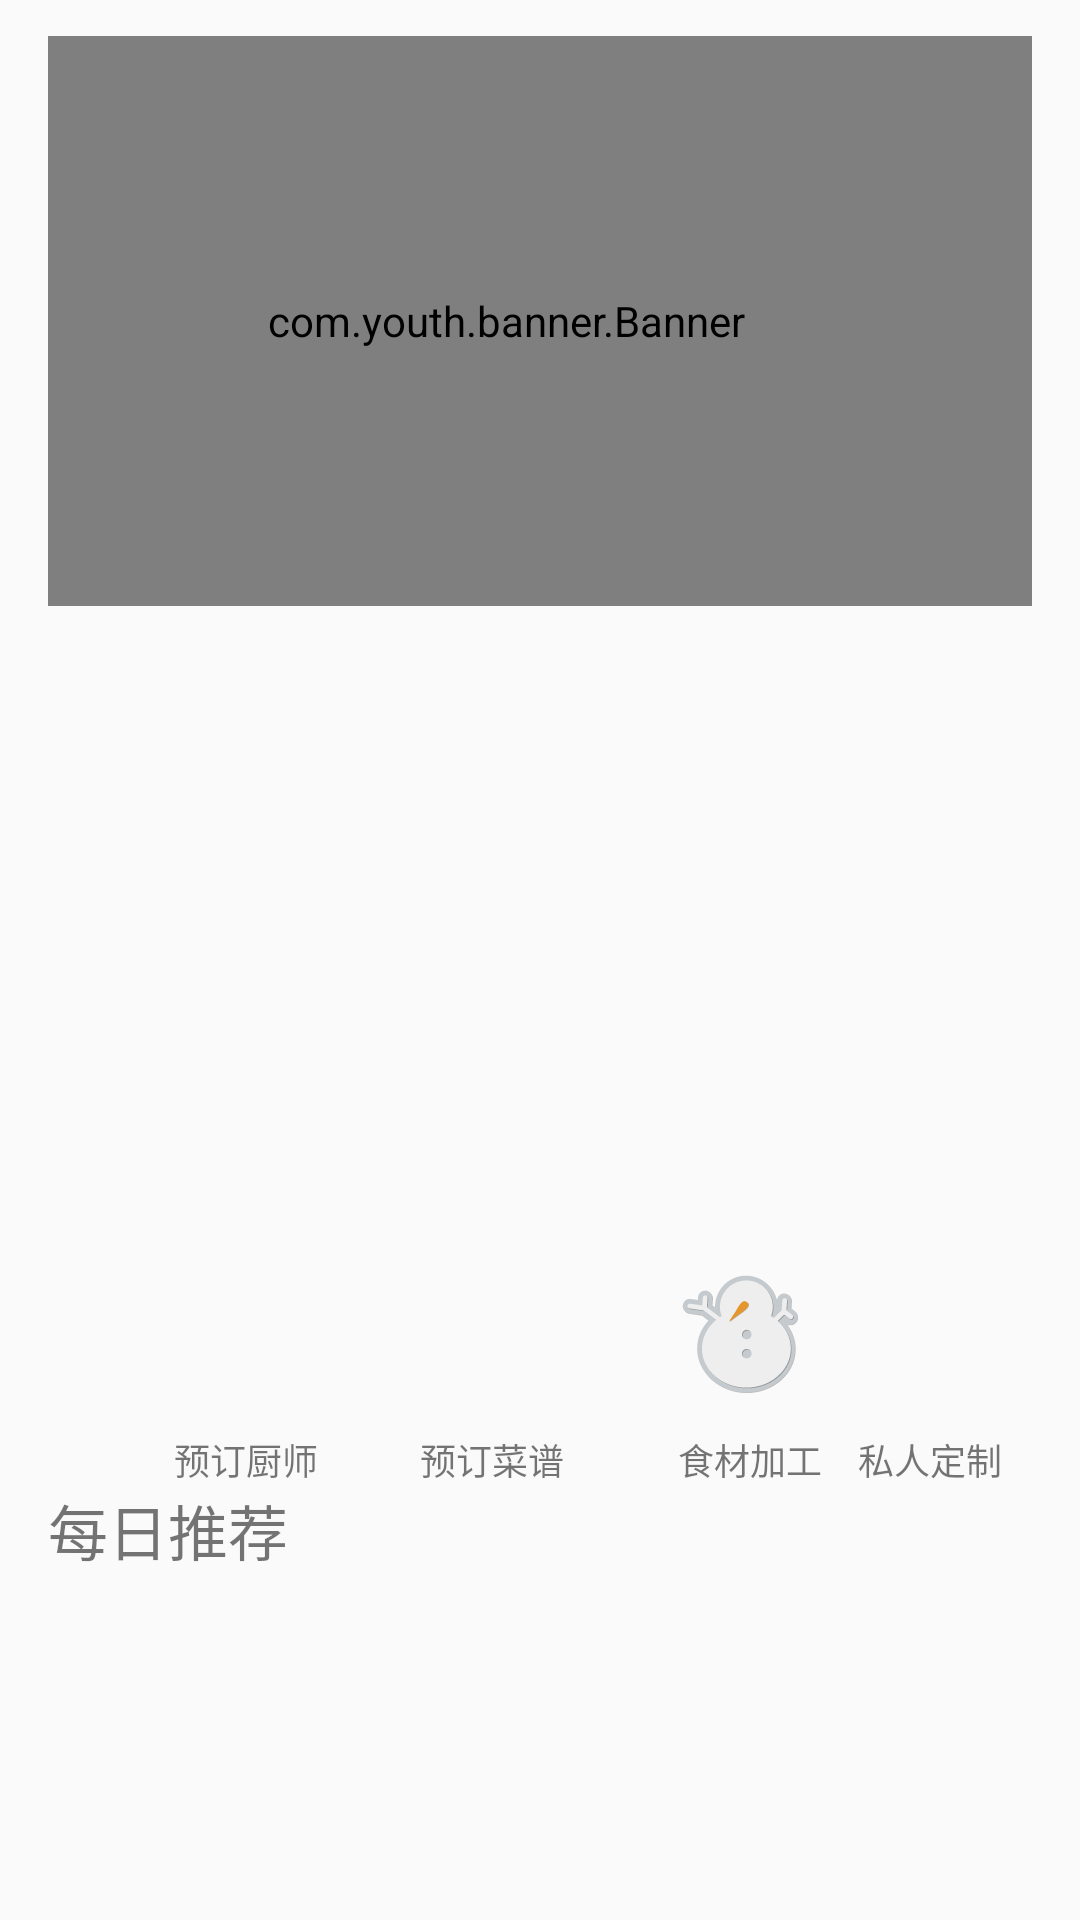

This screen was rendered from an Android layout file. Write that file and the resources it references.
<!-- AndroidManifest.xml: application theme AppTheme -->
<!-- res/layout/recipe_recom_list_entrance.xml -->
<?xml version="1.0" encoding="utf-8"?>
<android.support.constraint.ConstraintLayout
    xmlns:android="http://schemas.android.com/apk/res/android"
    xmlns:app="http://schemas.android.com/apk/res-auto"
    xmlns:tools="http://schemas.android.com/tools"
    android:orientation="vertical"
    android:layout_width="match_parent"
    android:layout_height="wrap_content"
    android:id="@+id/entrance_recipe"
    android:minHeight="?android:attr/listPreferredItemHeight"
    android:paddingBottom="1dp"
    android:paddingLeft="16dp"
    android:paddingRight="16dp"
    android:paddingTop="12dp"
    android:background="@drawable/list_touch_selector">


    <com.youth.banner.Banner
        android:id="@+id/banner"
        android:layout_width="388dp"
        android:layout_height="190dp"
        android:layout_above="@+id/re_menu_txt"

        app:layout_constraintBottom_toTopOf="@+id/ingredient_process_icon"
        app:layout_constraintEnd_toEndOf="parent"
        app:layout_constraintHorizontal_bias="0.695"
        app:layout_constraintStart_toStartOf="parent"
        app:layout_constraintTop_toTopOf="parent"
        app:layout_constraintVertical_bias="0.0"
        tools:ignore="MissingConstraints">

    </com.youth.banner.Banner>

    <TextView
        android:id="@+id/re_recipe_txt"
        android:layout_width="wrap_content"
        android:layout_height="wrap_content"
        android:layout_marginTop="8dp"
        android:text="预订厨师"
        android:textSize="12sp"
        app:layout_constraintEnd_toEndOf="@+id/recipe_icon"
        app:layout_constraintHorizontal_bias="1.0"
        app:layout_constraintStart_toStartOf="@+id/recipe_icon"
        app:layout_constraintTop_toBottomOf="@+id/recipe_icon" />

    <ImageView
        android:id="@+id/menu_icon"
        android:layout_width="50dp"
        android:layout_height="50dp"
        android:layout_marginStart="32dp"
        android:layout_marginLeft="32dp"
        app:layout_constraintStart_toEndOf="@+id/recipe_icon"
        app:layout_constraintTop_toTopOf="@+id/guideline2"
        app:srcCompat="@drawable/ic_clear" />

    <TextView
        android:id="@+id/re_menu_txt"
        android:layout_width="wrap_content"
        android:layout_height="wrap_content"
        android:layout_marginTop="8dp"
        android:text="预订菜谱"
        android:textSize="12sp"
        app:layout_constraintEnd_toEndOf="@+id/menu_icon"
        app:layout_constraintHorizontal_bias="1.0"
        app:layout_constraintStart_toStartOf="@+id/menu_icon"
        app:layout_constraintTop_toBottomOf="@+id/menu_icon" />

    <ImageView
        android:id="@+id/ingredient_process_icon"
        android:layout_width="50dp"
        android:layout_height="50dp"
        android:layout_marginStart="36dp"
        android:layout_marginLeft="36dp"
        app:layout_constraintStart_toEndOf="@+id/menu_icon"
        app:layout_constraintTop_toTopOf="@+id/guideline2"
        app:srcCompat="@drawable/art_snow" />

    <TextView
        android:id="@+id/pro_ingredient_txt"
        android:layout_width="wrap_content"
        android:layout_height="wrap_content"
        android:layout_marginTop="8dp"
        android:text="食材加工"
        android:textSize="12sp"
        app:layout_constraintEnd_toEndOf="@+id/ingredient_process_icon"
        app:layout_constraintHorizontal_bias="1.0"
        app:layout_constraintStart_toStartOf="@+id/ingredient_process_icon"
        app:layout_constraintTop_toBottomOf="@+id/ingredient_process_icon" />

    <ImageView
        android:id="@+id/personal_tailor_icon"
        android:layout_width="50dp"
        android:layout_height="50dp"
        app:layout_constraintEnd_toEndOf="parent"
        app:layout_constraintHorizontal_bias="0.494"
        app:layout_constraintLeft_toLeftOf="parent"
        app:layout_constraintStart_toEndOf="@+id/ingredient_process_icon"
        app:layout_constraintTop_toTopOf="@+id/guideline2"
        tools:src="@drawable/art_light_rain" />

    <TextView
        android:id="@+id/tailor_personal_txt"
        android:layout_width="wrap_content"
        android:layout_height="wrap_content"
        android:layout_marginTop="8dp"
        android:text="私人定制"
        android:textSize="12sp"
        app:layout_constraintEnd_toEndOf="@+id/personal_tailor_icon"
        app:layout_constraintTop_toBottomOf="@+id/personal_tailor_icon" />

    <TextView
        android:id="@+id/daily_recommend"
        android:layout_width="wrap_content"
        android:layout_height="wrap_content"
        android:text="每日推荐"
        android:textSize="20sp"
        app:layout_constraintStart_toStartOf="parent"
        app:layout_constraintTop_toBottomOf="@+id/re_recipe_txt"
        tools:ignore="MissingConstraints" />

    <ImageView
        android:id="@+id/recipe_icon"
        android:layout_width="50dp"
        android:layout_height="50dp"
        android:layout_marginStart="40dp"
        android:layout_marginLeft="40dp"
        app:layout_constraintStart_toStartOf="parent"
        app:layout_constraintTop_toTopOf="@+id/guideline2"
        tools:src="@drawable/art_light_rain" />

    <android.support.constraint.Guideline
        android:id="@+id/guideline2"
        android:layout_width="wrap_content"
        android:layout_height="wrap_content"
        android:orientation="horizontal"
        app:layout_constraintGuide_percent="0.65" />


</android.support.constraint.ConstraintLayout>
<!-- resources referenced by this layout -->
<resources>
  <!-- drawable art_light_rain: vector/xml drawable (drawable, 5280 chars, omitted) -->
  <!-- drawable art_snow: vector/xml drawable (drawable, 8272 chars, omitted) -->
  <!-- drawable list_touch_selector (drawable) -->
  <?xml version="1.0" encoding="utf-8"?>
  
  <selector xmlns:android="http://schemas.android.com/apk/res/android">
      <item android:drawable="@color/colorPrimaryDark" android:state_pressed="true"/>
      <item android:drawable="@color/colorPrimaryDark" android:state_selected="true"/>
      <item android:drawable="@color/colorPrimaryDark" android:state_activated="true"/>
      <item android:drawable="@color/background_material_light"/>
  
  </selector>
  <style name="AppTheme" parent="Theme.AppCompat.Light.DarkActionBar">
          
          <item name="colorPrimary">@color/colorPrimary</item>
          <item name="colorPrimaryDark">@color/colorPrimaryDark</item>
          <item name="colorAccent">@color/colorAccent</item>
          
          <item name="preferenceTheme">@style/PreferenceThemeOverlay</item>
          </style>
  <color name="colorPrimaryDark">#F0F0F0</color>
  <color name="colorPrimary">#F0F0F0</color>
  <color name="colorAccent">#FFD740</color>
</resources>
